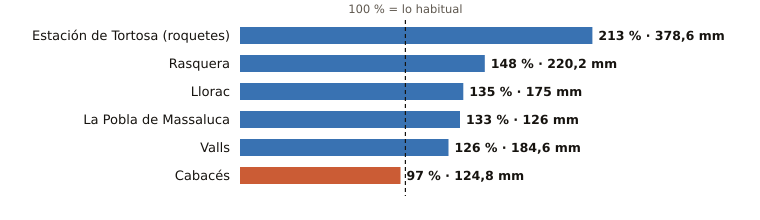

Values plotted in this chart, from the file beside it:
estacion, provincia, indicativo, mm_otono, referencia_mm, pct, periodo_referencia, hasta, hora
Estación de Tortosa (roquetes), Tarragona, 9981A, 378.6, 177.7, 213, 1991-2020, 2026-11-22, 9
Rasquera, Tarragona, 9975X, 220.2, 148.3, 148, 2009-2025, 2026-11-22, 9
Llorac, Tarragona, 9726E, 175.0, 129.4, 135, 2011-2025, 2026-11-22, 8
La Pobla de Massaluca, Tarragona, 9947X, 126.0, 94.4, 133, 2009-2025, 2026-11-22, 8
Valls, Tarragona, 0034X, 184.6, 146.1, 126, 2006-2025, 2026-11-22, 9
Cabacés, Tarragona, 9961X, 124.8, 129.0, 97, 2008-2025, 2026-11-22, 8
